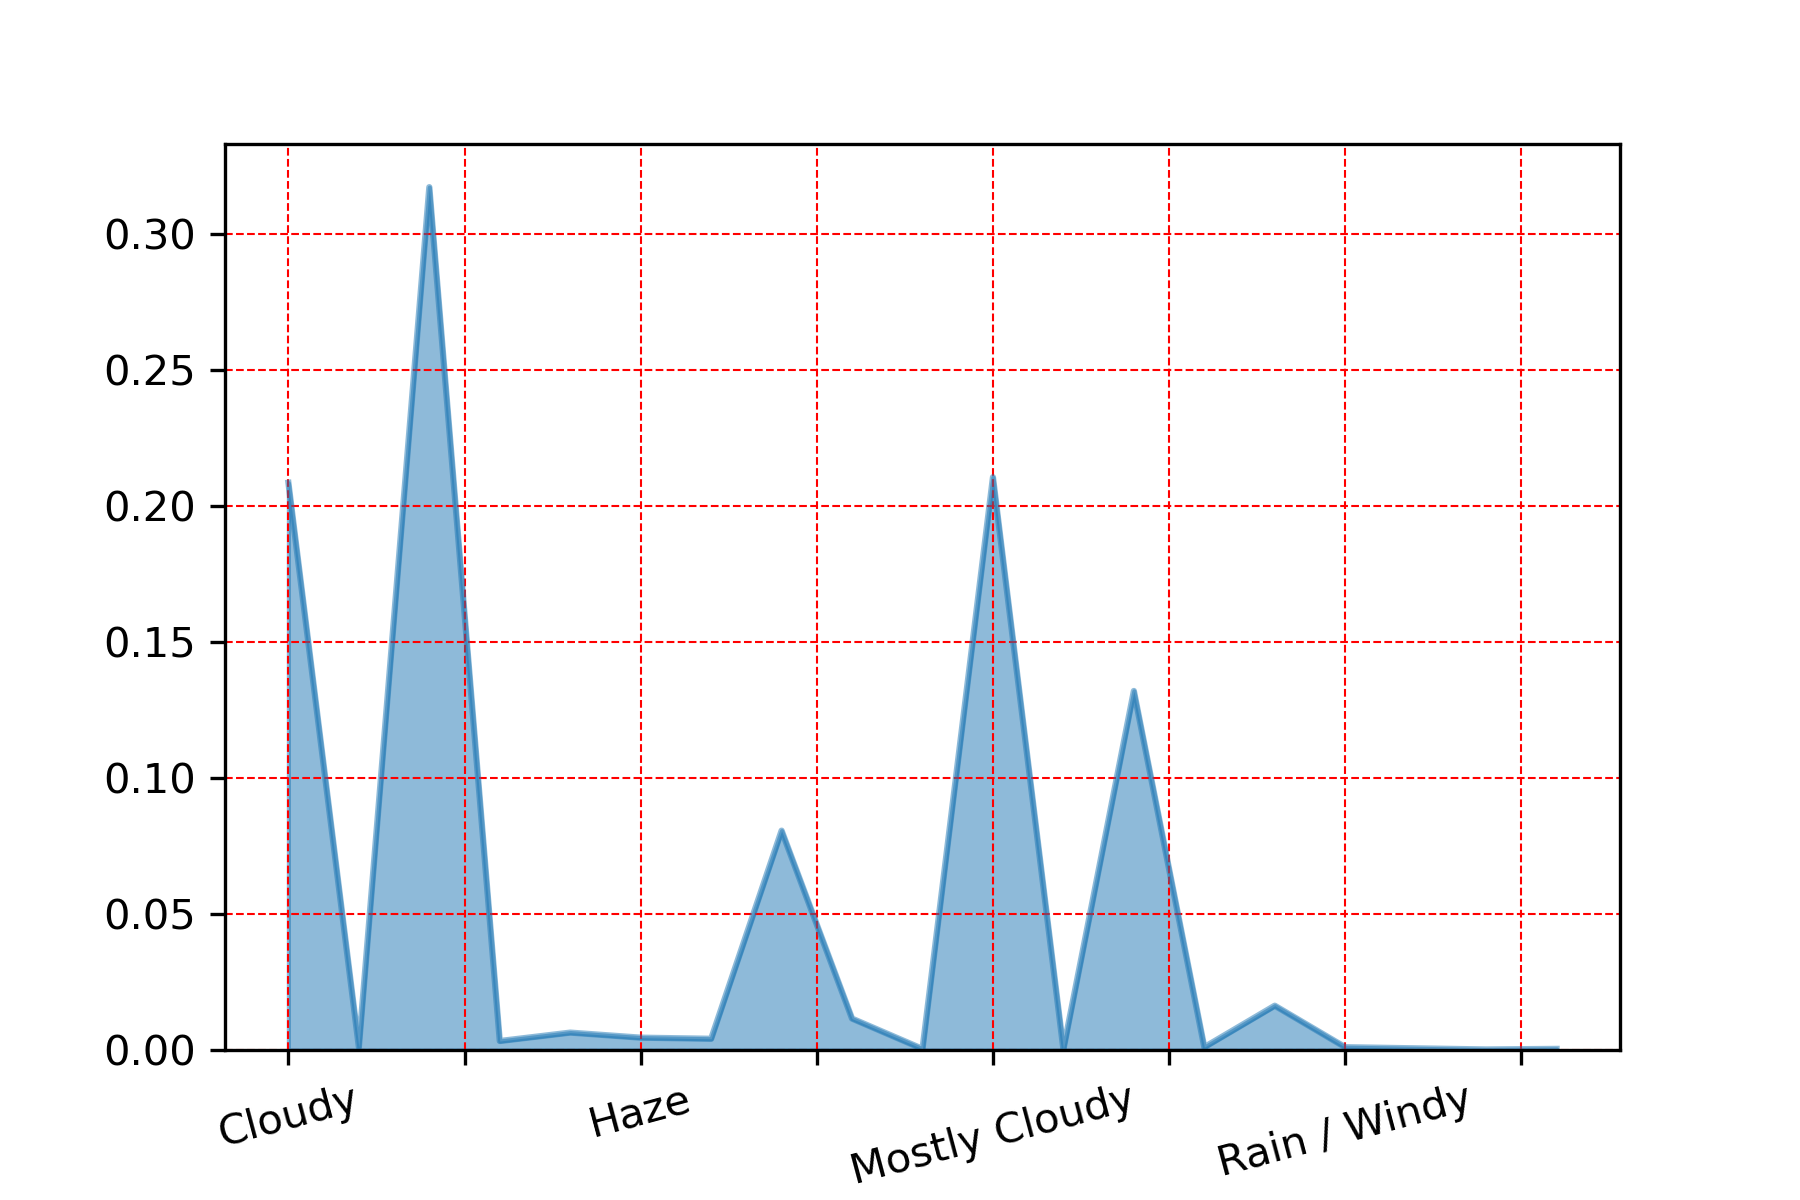

The table this chart was drawn from, first rows:
, wx_phrase
Fair, 0.3172
Mostly Cloudy, 0.2106
Cloudy, 0.2085
Partly Cloudy, 0.132
Light Rain, 0.08064
Rain, 0.01629
Light Rain / Windy, 0.01155
Fog, 0.006393
Haze, 0.004537
Heavy Rain, 0.004125
Fair / Windy, 0.0033
Partly Cloudy / Windy, 0.001031
Cloudy / Windy, 0.001031
Rain / Windy, 0.001031
T-Storm, 0.0006187
Thunder in the Vicinity, 0.0004125
Light Rain with Thunder, 0.0004125
Thunder, 0.0002062
Mostly Cloudy / Windy, 0.0002062
